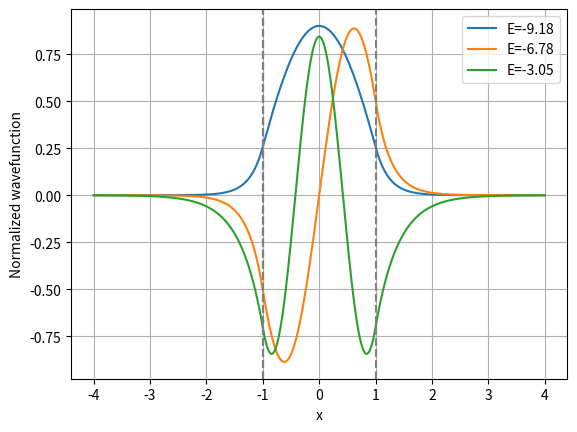

Write Python code to recreate this figure.
# -*- coding: utf-8 -*-
"""
Created on Mon Oct 26 14:20:38 2026

@author: Hp
"""

import numpy as np
import matplotlib.pyplot as plt
from scipy.optimize import brentq

V0, a = 10, 1
p = a*np.sqrt(2*V0)
x = np.linspace(-4, 4, 1000)

states = []

for parity in ["even", "odd"]:
    for j in range(5):
        lo = j*np.pi if parity == "even" else j*np.pi+np.pi/2
        hi = lo + np.pi/2
        lo, hi = max(lo, 1e-6), min(hi, p-1e-6)
        if lo >= hi:
            continue

        f = lambda z: (z*np.tan(z) if parity == "even"
                       else -z/np.tan(z)) - np.sqrt(p**2-z**2)
        grid = np.linspace(lo, hi, 200)

        for u, v in zip(grid[:-1], grid[1:]):
            if f(u)*f(v) < 0:
                z = brentq(f, u, v)
                E = -V0 + z**2/(2*a**2)
                states.append((E, z, parity))

for E, z, parity in sorted(states):
    k, kap = z/a, np.sqrt(-2*E)
    psi = np.where(abs(x)<a,
        np.cos(k*x) if parity=="even" else np.sin(k*x),
        (np.cos(z) if parity=="even" else
         np.sign(x)*np.sin(z))*np.exp(-kap*(abs(x)-a)))
    psi /= np.sqrt(np.trapezoid(psi**2, x))
    print(f"{parity}: E = {E:.4f}")
    plt.plot(x, psi, label=f"E={E:.2f}")
    plt.axvline(-a, ls="--", color="gray")
plt.axvline(a, ls="--", color="gray")
plt.xlabel("x")
plt.ylabel("Normalized wavefunction")
plt.legend()
plt.grid()
plt.show()
